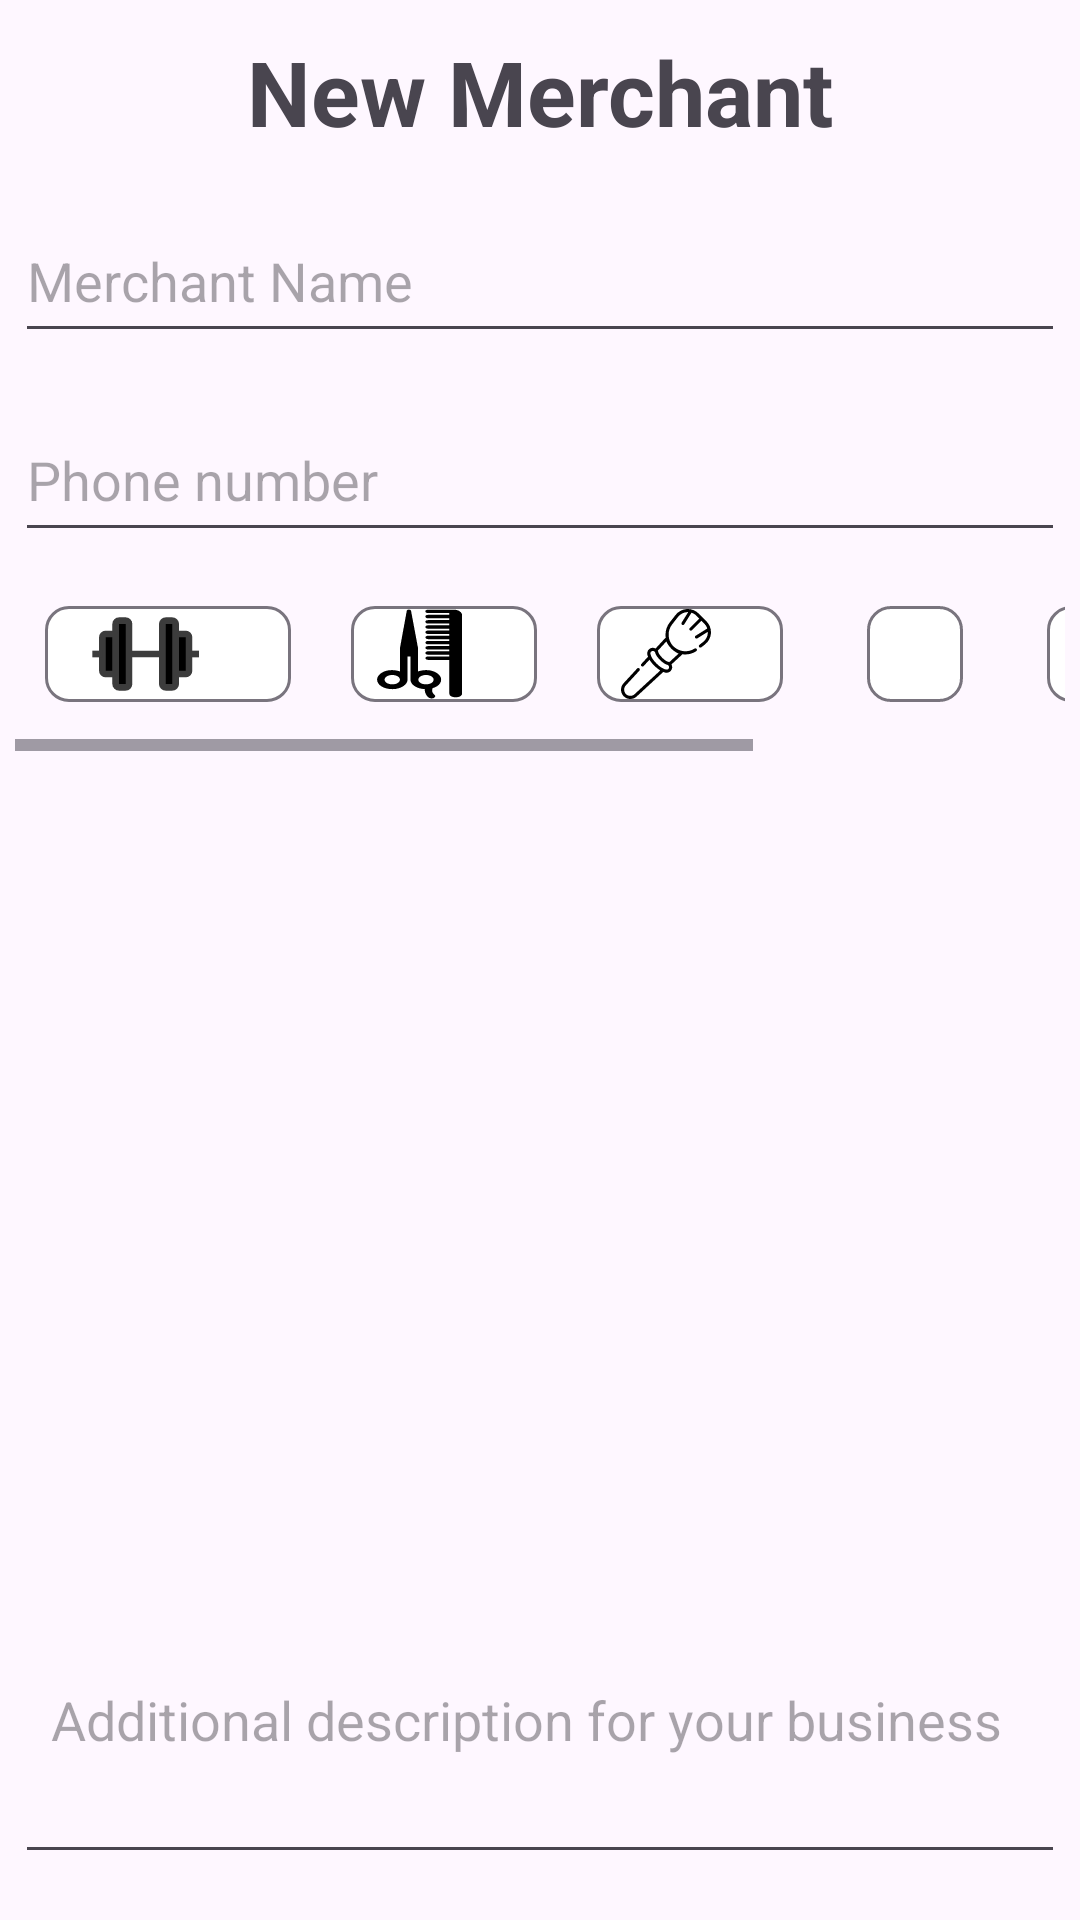

Android layout source for this screen:
<!-- AndroidManifest.xml: application theme Theme.LineMaster -->
<!-- res/layout/fragment_new_merchant_details.xml -->
<?xml version="1.0" encoding="utf-8"?>
<RelativeLayout xmlns:android="http://schemas.android.com/apk/res/android"
    xmlns:app="http://schemas.android.com/apk/res-auto"
    xmlns:tools="http://schemas.android.com/tools"
    android:layout_width="match_parent"
    android:layout_height="match_parent"
    tools:context=".Activities.MainActivity">

    <androidx.appcompat.widget.LinearLayoutCompat
        android:layout_width="match_parent"
        android:layout_height="match_parent"
        android:layout_marginStart="5dp"
        android:layout_marginTop="5dp"
        android:layout_marginEnd="5dp"
        android:layout_marginBottom="5dp"
        android:elevation="10dp"
        android:orientation="vertical">

        <TextView
            android:layout_width="match_parent"
            android:layout_height="0dp"
            android:layout_weight="1"
            android:gravity="center"
            android:text="@string/NewMerchant"
            android:textSize="30dp"
            android:textStyle="bold" />

        <EditText
            android:id="@+id/new_merchant_details_EDT_merchant_name"
            android:layout_width="match_parent"
            android:layout_height="0dp"
            android:layout_marginVertical="10dp"
            android:layout_weight="1"
            android:hint="@string/MerchantName"
            android:textSize="18dp" />

        <EditText
            android:id="@+id/new_merchant_details_EDT_merchant_phone"
            android:layout_width="match_parent"
            android:layout_height="0dp"
            android:layout_marginVertical="5dp"
            android:layout_weight="1"
            android:hint="@string/phoneNumber"
            android:inputType="phone"
            android:textSize="18dp" />

        <HorizontalScrollView
            android:layout_width="match_parent"
            android:layout_height="0dp"
            android:layout_marginVertical="5dp"
            android:layout_weight="1.1">

            
            <LinearLayout
                android:layout_width="match_parent"
                android:layout_height="wrap_content"
                android:orientation="horizontal">

                
                <com.google.android.material.chip.Chip
                    android:id="@+id/new_merchant_details_chip_gym"
                    android:layout_width="wrap_content"
                    android:layout_height="match_parent"
                    android:layout_marginHorizontal="10dp"
                    app:chipBackgroundColor="@color/white"
                    app:chipIcon="@drawable/gym_svgrepo_com"
                    app:chipIconSize="50dp" />

                <com.google.android.material.chip.Chip
                    android:id="@+id/new_merchant_details_chip_barbar"
                    android:layout_width="wrap_content"
                    android:layout_height="match_parent"
                    android:layout_gravity="center"
                    android:layout_marginHorizontal="10dp"
                    app:chipBackgroundColor="@color/white"
                    app:chipIcon="@drawable/haircut_tools_barber_tools_haircut_svgrepo_com"
                    app:chipIconSize="30dp" />

                <com.google.android.material.chip.Chip
                    android:id="@+id/new_merchant_details_chip_makeup"
                    android:layout_width="wrap_content"
                    android:layout_height="match_parent"
                    android:layout_gravity="center"
                    android:layout_marginHorizontal="10dp"
                    app:chipBackgroundColor="@color/white"
                    app:chipIcon="@drawable/brush_makeup_svgrepo_com"
                    app:chipIconSize="30dp" />

                <com.google.android.material.chip.Chip
                    android:id="@+id/new_merchant_details_chip_privetLesson"
                    android:layout_width="wrap_content"
                    android:layout_height="match_parent"
                    android:layout_gravity="center"
                    android:layout_marginHorizontal="10dp"
                    app:chipBackgroundColor="@color/white"
                    app:chipIcon="@drawable/baseline_menu_book_24"
                    app:chipIconSize="30dp" />

                <com.google.android.material.chip.Chip
                    android:id="@+id/new_merchant_details_chip_nails"
                    android:layout_width="wrap_content"
                    android:layout_height="match_parent"
                    android:layout_gravity="center"
                    android:layout_marginHorizontal="10dp"
                    app:chipBackgroundColor="@color/white"
                    app:chipIcon="@drawable/noun_nails_1055226"
                    app:chipIconSize="30dp" />

                <com.google.android.material.chip.Chip
                    android:id="@+id/new_merchant_details_chip_spa"
                    android:layout_width="wrap_content"
                    android:layout_height="match_parent"
                    android:layout_gravity="center"
                    android:layout_marginHorizontal="10dp"
                    app:chipBackgroundColor="@color/white"
                    app:chipIcon="@drawable/noun_spa_treatment_1335675"
                    app:chipIconSize="30dp" />

            </LinearLayout>

        </HorizontalScrollView>

        <FrameLayout
            android:id="@+id/new_merchant_details_map_and_address"
            android:layout_width="match_parent"
            android:layout_height="0dp"
            android:layout_weight="5" />

        <com.google.android.material.textfield.TextInputEditText
            android:id="@+id/new_merchant_details_description"
            android:layout_width="match_parent"
            android:layout_height="0dp"
            android:layout_marginVertical="10dp"
            android:layout_weight="2"
            android:elevation="2dp"
            android:hint="@string/description"
            android:maxLength="@integer/material_motion_duration_medium_1"
            android:padding="12dp" />

    </androidx.appcompat.widget.LinearLayoutCompat>

</RelativeLayout>
<!-- resources referenced by this layout -->
<resources>
  <color name="white">#FFFFFFFF</color>
  <!-- drawable haircut_tools_barber_tools_haircut_svgrepo_com (drawable) -->
  <?xml version="1.0" encoding="utf-8"?>
  <vector xmlns:android="http://schemas.android.com/apk/res/android"
      android:width="157dp"
      android:height="256dp"
      android:viewportWidth="157"
      android:viewportHeight="256">
  
      <path
          android:fillColor="#000000"
          android:pathData="M129.7,31.6H92.7c-6.6-0.1-6.4,9.8,0,9.8h36.9v4.9H92.9c-6.7,0-6.5,9.8,0,9.8h36.8v4.9v0.2H92.9c-6.7,0-6.5,9.9,0,9.9h36.8 v4.9H92.9c-6.6,0-6.5,9.8,0,9.8h36.8v4.9H92.9c-6.6,0-6.6,9.9,0,9.8h36.8v5H92.9c-6.6-0.1-6.6,9.8,0,9.8h36.8v4.9H92.9 c-6.6,0-6.6,9.8,0,9.8h36.8v4.9H92.9c-6.6,0-6.5,9.9,0,9.9h36.8v95.5c-0.1,14.6,22.2,14.4,22.2,0V16.9c0-6.6-5.5-15-14.6-15 L92.7,1.8c-6.6,0.1-6.4,9.9,0,9.9h36.9v4.9H92.7c-6.6,0-6.4,9.9,0,9.8h36.9V31.6L129.7,31.6z" />
      <path
          android:fillColor="#000000"
          android:pathData="M87,224.6c-1.3,8.1,1.5,22.6,7.2,27.9c6,5.5,13.1-1.5,10.2-7.2c-3-5.6-6.7-8.7-3.6-22.1L87,224.6L87,224.6z" />
      <path
          android:fillColor="#000000"
          android:pathData="M30.1,201" />
      <path
          android:fillColor="#000000"
          android:pathData="M75.2,177.5v-65.1L62.9,5.3c-0.4-2.9-2.1-3.6-3.8-3.6c-1.6,0-3.4,0.6-3.7,3.6l-12,107.1v65.1c-22.7-11.8-39.7,6.6-39.8,23.3 c0.1,14.9,11.1,27.2,26.8,27.2c15.7-0.1,26.4-13.8,26.4-27.2v-65.4h5v65.4c0,15.5,12.6,27,26,27c16.9,0,27.6-11.9,27.6-26.9 C115.5,184,97.9,165.7,75.2,177.5z M30.1,214.4c-7.4,0-13.3-6-13.4-13.4c0.1-7.3,6-13.3,13.4-13.3c7.4,0,13.4,5.9,13.4,13.3 C43.5,208.4,37.5,214.4,30.1,214.4z M88.9,214.4c-7.3,0-13.3-6-13.3-13.4c0-7.3,5.9-13.3,13.3-13.3c7.4,0,13.4,5.9,13.4,13.3 C102.3,208.4,96.4,214.4,88.9,214.4z" />
      <path
          android:fillColor="#000000"
          android:pathData="M88.9,201" />
  </vector>
  <string name="MerchantName">Merchant Name</string>
  <string name="NewMerchant">New Merchant</string>
  <string name="description">Additional description for your business</string>
  <string name="phoneNumber">Phone number</string>
  <style name="Theme.LineMaster" parent="Base.Theme.LineMaster" />
  <style name="Base.Theme.LineMaster" parent="Theme.Material3.DayNight.NoActionBar">
          
          
          <item name="android:statusBarColor">@color/white</item>
  
      </style>
</resources>
